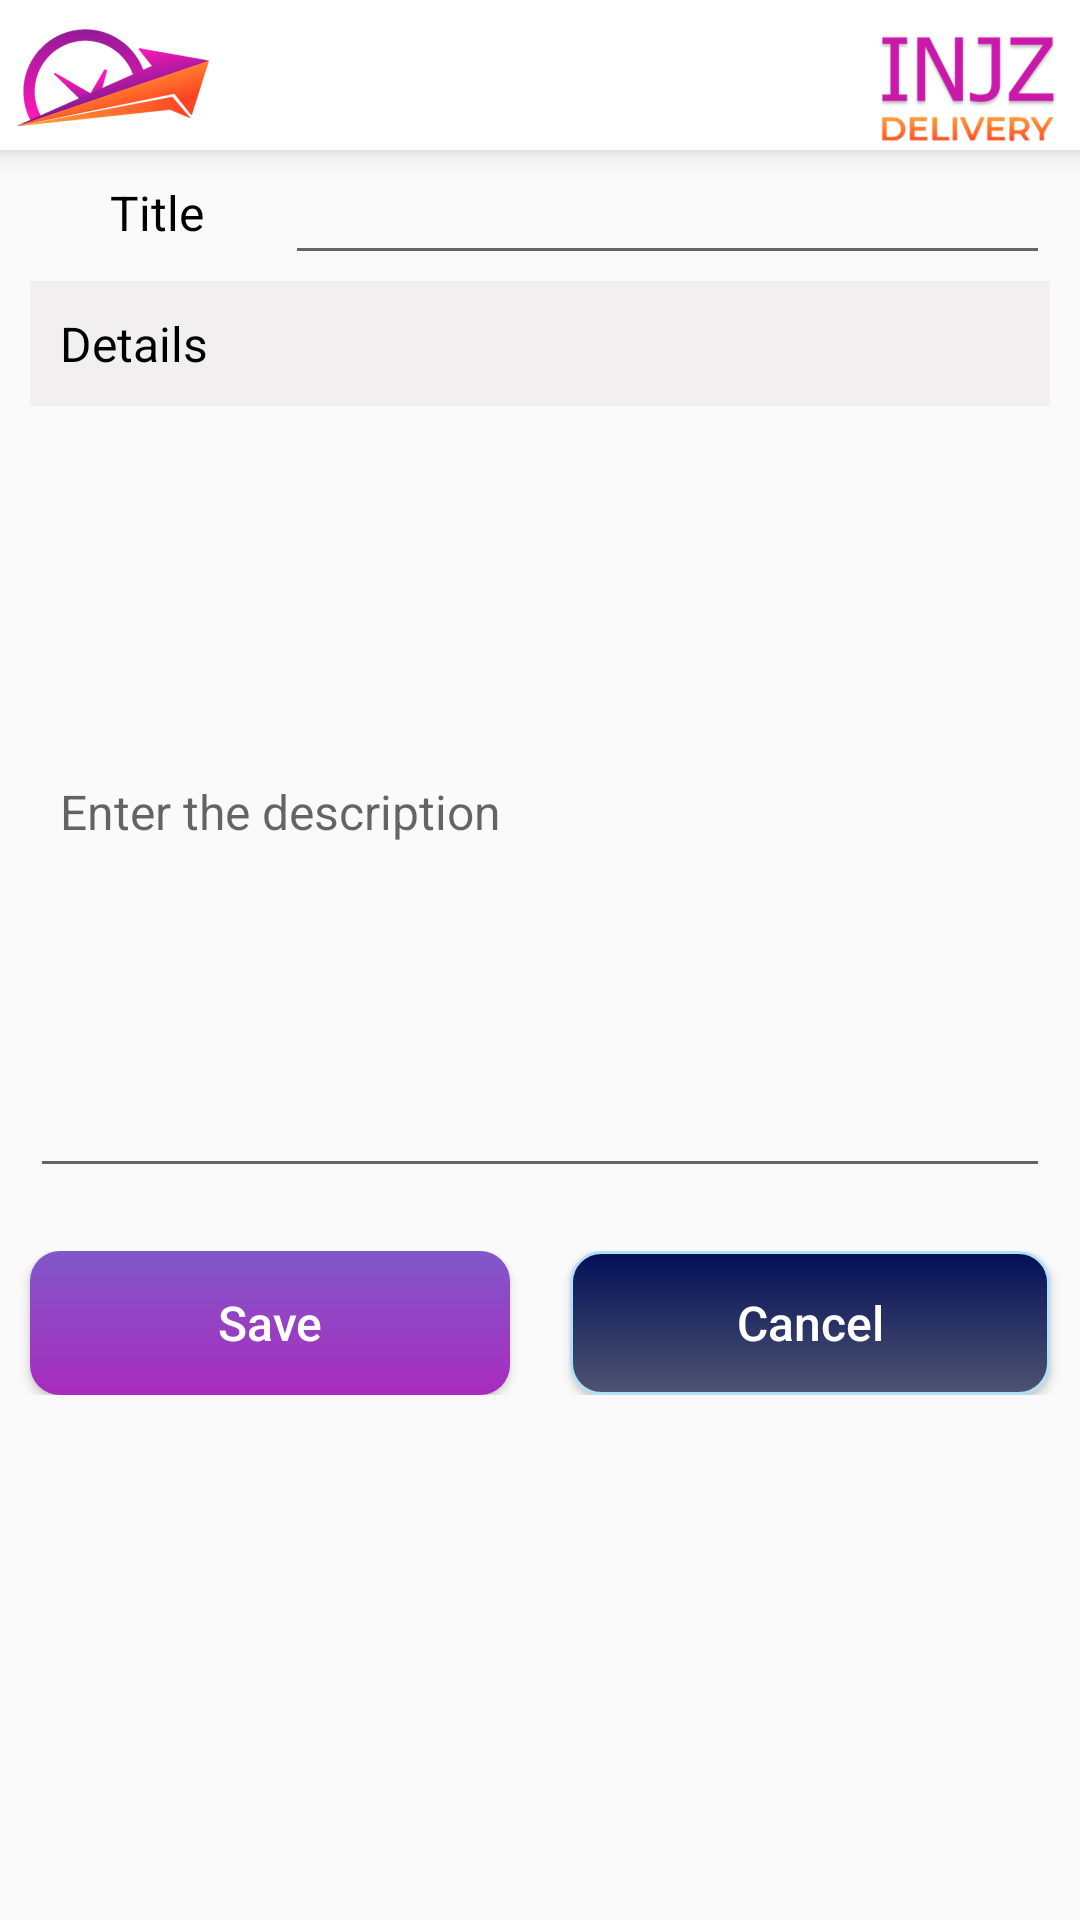

Reconstruct the res/layout file that produces this screen, plus the resources it refers to.
<!-- AndroidManifest.xml: application theme Theme.CampusDelivery -->
<!-- res/layout/activity_add_request.xml -->
<?xml version="1.0" encoding="utf-8"?>
<LinearLayout xmlns:android="http://schemas.android.com/apk/res/android"
    xmlns:app="http://schemas.android.com/apk/res-auto"
    xmlns:tools="http://schemas.android.com/tools"
    android:layout_width="match_parent"
    android:layout_height="match_parent"
    tools:context=".AddRequest"
    android:orientation="vertical"
    >
    <LinearLayout
        android:layout_width="match_parent"
        android:layout_height="wrap_content"
        android:orientation="horizontal"
        android:background="@color/white"
        android:elevation="5dp"
        android:paddingHorizontal="3dp">
        <ImageView
            android:layout_width="0dp"
            android:layout_weight="1"
            android:layout_height="50dp"
            android:src="@drawable/min1"
            android:gravity="left"
            />

        <ImageView
            android:layout_width="0dp"
            android:layout_weight="3"
            android:layout_height="50dp"
            android:gravity="right"
            />
        <ImageView
            android:layout_width="0dp"
            android:layout_weight="1"
            android:layout_height="50dp"
            android:src="@drawable/min2"
            android:gravity="right"
            />
    </LinearLayout>

    <ScrollView
        android:layout_width="match_parent"
        android:layout_height="wrap_content">
        <LinearLayout
            android:layout_width="match_parent"
            android:layout_height="wrap_content"
            android:orientation="vertical">
            <LinearLayout
                android:layout_width="match_parent"
                android:layout_height="wrap_content"
                android:layout_marginBottom="2dp"
                android:layout_marginHorizontal="10dp"
                android:orientation="horizontal">
                <TextView
                    android:id="@+id/l1"
                    android:layout_width="0dp"
                    android:layout_height="wrap_content"
                    android:layout_weight="1"
                    android:text="Title"
                    android:padding="10dp"
                    android:textColor="#000"
                    android:textSize="16sp"
                    android:textAlignment="center"
                    />
                <EditText
                    android:id="@+id/fm_title"
                    android:layout_width="0dp"
                    android:layout_height="wrap_content"
                    android:layout_weight="3"
                    android:padding="10dp"
                    android:textColor="#000"
                    android:textSize="16sp"
                    />
            </LinearLayout>

            <TextView
                android:id="@+id/l3"
                android:layout_width="match_parent"
                android:layout_height="wrap_content"
                android:layout_weight="1"
                android:text="Details"
                android:padding="10dp"
                android:textColor="#000"
                android:textSize="16sp"
                android:background="#F1EFEF"
                android:layout_marginHorizontal="10dp"
                />
            <EditText
                android:layout_marginHorizontal="10dp"
                android:id="@+id/fm_details"
                android:layout_width="match_parent"
                android:lines="12"
                android:layout_height="wrap_content"
                android:hint="Enter the description"
                android:padding="10dp"
                android:textSize="16sp"
                android:layout_margin="10dp"

                />


            <LinearLayout
                android:layout_width="match_parent"
                android:layout_height="wrap_content"
                android:layout_marginBottom="1dp"
                android:layout_marginHorizontal="10dp"
                android:paddingBottom="5dp"
                android:orientation="horizontal"/>


            <LinearLayout
                android:layout_width="match_parent"
                android:layout_height="wrap_content"
                android:layout_marginTop="5dp"

                >
                <Button
                    android:id="@+id/fm_save"
                    android:layout_width="0dp"
                    android:layout_weight="1"
                    android:layout_height="wrap_content"
                    android:text="@string/save"
                    android:textAllCaps="false"
                    android:textColor="#fff"
                    android:textSize="16sp"
                    android:padding="10dp"
                    android:background="@drawable/gradient_move"
                    android:layout_marginHorizontal="10dp"/>

                <Button
                    android:visibility="gone"
                    android:id="@+id/fm_del"
                    android:layout_width="0dp"
                    android:layout_weight="1"
                    android:layout_height="wrap_content"
                    android:text="@string/delete"
                    android:textAllCaps="false"
                    android:textColor="#fff"
                    android:textSize="16sp"
                    android:padding="10dp"
                    android:background="@drawable/box_6"
                    android:layout_marginHorizontal="10dp"/>
                <Button
                    android:id="@+id/fm_cancel"
                    android:layout_marginHorizontal="10dp"
                    android:layout_width="0dp"
                    android:layout_weight="1"
                    android:layout_height="wrap_content"
                    android:text="@string/cancel"
                    android:textAllCaps="false"
                    android:textColor="#fff"
                    android:textSize="16sp"
                    android:padding="10dp"
                    android:background="@drawable/box_7"/>

            </LinearLayout>
        </LinearLayout>
    </ScrollView>


</LinearLayout>
<!-- resources referenced by this layout -->
<resources>
  <!-- drawable box_6 (drawable) -->
  <?xml version="1.0" encoding="utf-8"?>
  <shape xmlns:android="http://schemas.android.com/apk/res/android">
      <gradient
          android:startColor="#9C1C9C"
          android:endColor="#E616E6"
          android:angle="90" />
  
  
      <stroke
          android:color="#B1E0FA"
          android:width="1dp">
      </stroke>
   <corners
  android:radius="10dp"
       />
  </shape>
  <!-- drawable box_7 (drawable) -->
  <?xml version="1.0" encoding="utf-8"?>
  <shape xmlns:android="http://schemas.android.com/apk/res/android">
      <gradient
          android:startColor="#4E5371"
          android:endColor="#031057"
          android:angle="90" />
  
  
      <stroke
          android:color="#B1E0FA"
          android:width="1dp">
      </stroke>
   <corners
  android:radius="10dp"
       />
  </shape>
  <!-- drawable gradient_move (drawable) -->
  <?xml version="1.0" encoding="utf-8"?>
  <shape xmlns:android="http://schemas.android.com/apk/res/android"
      android:shape="rectangle">
      <gradient
          android:startColor="#A82BBD"
          android:endColor="#8158CA"
          android:angle="90" />
      <corners
          android:radius="10dp"
          />
  </shape>
  <!-- drawable min1: png bitmap (drawable, 152810 bytes) -->
  <!-- drawable min2: png bitmap (drawable, 63428 bytes) -->
  <string name="cancel">Cancel</string>
  <string name="delete">Delete</string>
  <string name="save">Save</string>
  <style name="Theme.CampusDelivery" parent="Theme.AppCompat.DayNight.NoActionBar">
          
          <item name="colorPrimary">@color/purple_500</item>
          <item name="colorPrimaryVariant">@color/purple_700</item>
          <item name="colorOnPrimary">@color/white</item>
          
          <item name="colorSecondary">@color/teal_200</item>
          <item name="colorSecondaryVariant">@color/teal_700</item>
          <item name="colorOnSecondary">@color/black</item>
          
          <item name="android:statusBarColor">?attr/colorPrimaryVariant</item>
          
      </style>
  <!-- not gathered from this repository: default colours our renderer supplied (Android Studio template values) -->
  <color name="purple_500">#FF6200EE</color>
  <color name="purple_700">#FF3700B3</color>
  <color name="teal_200">#FF03DAC5</color>
  <color name="teal_700">#FF018786</color>
  <color name="black">#FF000000</color>
  <color name="white">#FFFFFFFF</color>
</resources>
